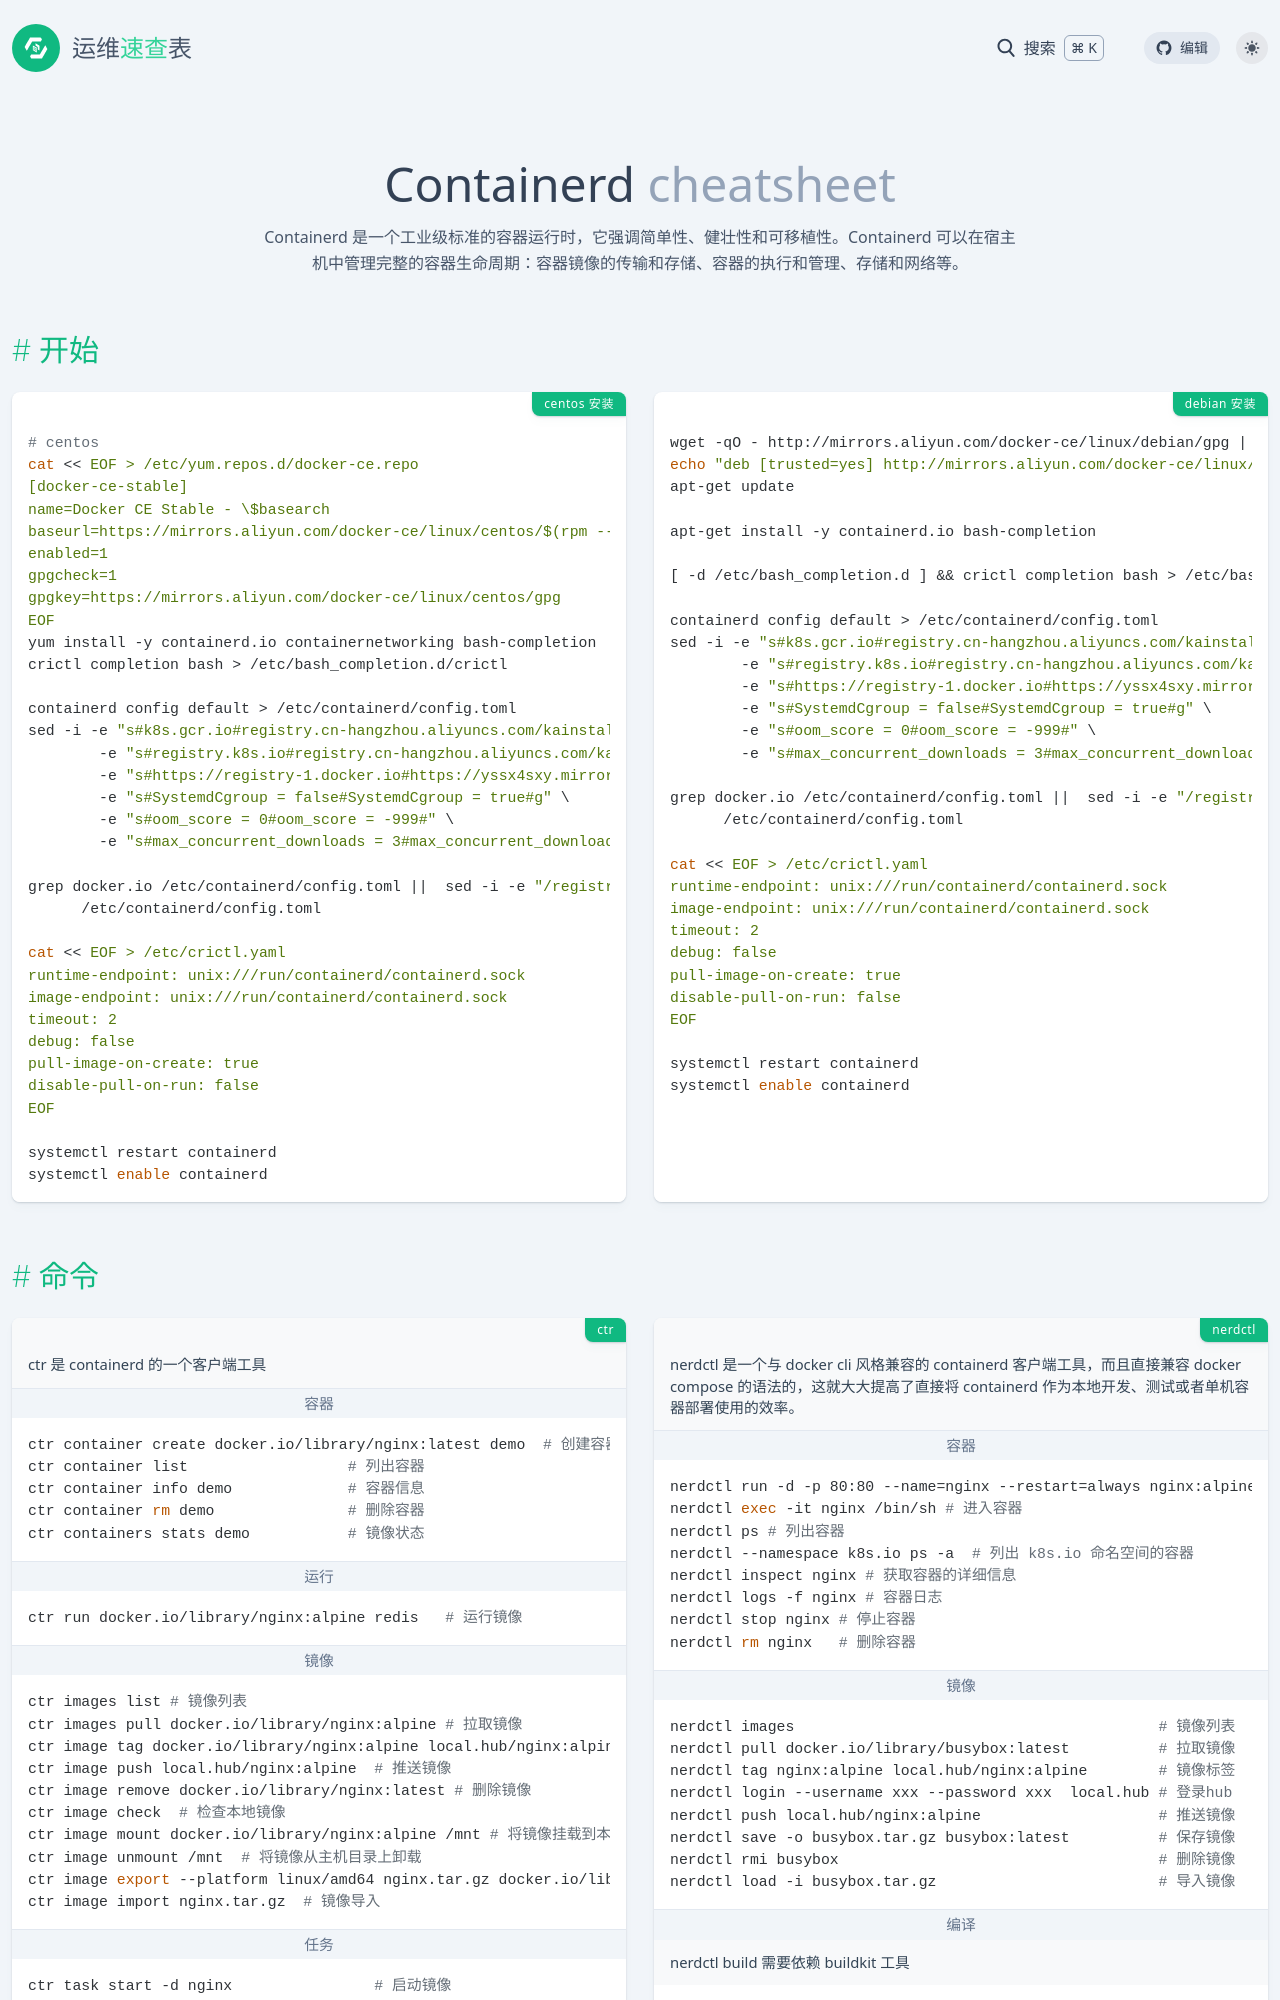

repository: lework/reference · page: containerd.html · generator: jekyll

---
title: Containerd
date: 2022-12-10 17:48:04
background: bg-[#575757]
tags:
    - container
    - virtual
    - image
    - crictl
    - ctr
    - nerdctl
categories:
    - 云原生
intro: Containerd 是一个工业级标准的容器运行时，它强调简单性、健壮性和可移植性。Containerd 可以在宿主机中管理完整的容器生命周期：容器镜像的传输和存储、容器的执行和管理、存储和网络等。
---

开始  {.cols-2}
---------------

### centos 安装

```bash
# centos
cat << EOF > /etc/yum.repos.d/docker-ce.repo
[docker-ce-stable]
name=Docker CE Stable - \$basearch
baseurl=https://mirrors.aliyun.com/docker-ce/linux/centos/$(rpm --eval '%{centos_ver}')/\$basearch/stable
enabled=1
gpgcheck=1
gpgkey=https://mirrors.aliyun.com/docker-ce/linux/centos/gpg
EOF
yum install -y containerd.io containernetworking bash-completion
crictl completion bash > /etc/bash_completion.d/crictl

containerd config default > /etc/containerd/config.toml
sed -i -e "s#k8s.gcr.io#registry.cn-hangzhou.aliyuncs.com/kainstall#g" \
        -e "s#registry.k8s.io#registry.cn-hangzhou.aliyuncs.com/kainstall#g" \
        -e "s#https://registry-1.docker.io#https://yssx4sxy.mirror.aliyuncs.com#g" \
        -e "s#SystemdCgroup = false#SystemdCgroup = true#g" \
        -e "s#oom_score = 0#oom_score = -999#" \
        -e "s#max_concurrent_downloads = 3#max_concurrent_downloads = 10#g" /etc/containerd/config.toml

grep docker.io /etc/containerd/config.toml ||  sed -i -e "/registry.mirrors]/a\ \ \ \ \ \ \ \ [plugins.\"io.containerd.grpc.v1.cri\".registry.mirrors.\"docker.io\"]\n           endpoint = [\"https://yssx4sxy.mirror.aliyuncs.com\"]" \
      /etc/containerd/config.toml

cat << EOF > /etc/crictl.yaml
runtime-endpoint: unix:///run/containerd/containerd.sock
image-endpoint: unix:///run/containerd/containerd.sock
timeout: 2
debug: false
pull-image-on-create: true
disable-pull-on-run: false
EOF
  
systemctl restart containerd
systemctl enable containerd
```

### debian 安装
```bash
wget -qO - http://mirrors.aliyun.com/docker-ce/linux/debian/gpg | sudo apt-key add -
echo "deb [trusted=yes] http://mirrors.aliyun.com/docker-ce/linux/debian $(lsb_release -cs) stable" > /etc/apt/sources.list.d/docker-ce.list
apt-get update

apt-get install -y containerd.io bash-completion

[ -d /etc/bash_completion.d ] && crictl completion bash > /etc/bash_completion.d/crictl

containerd config default > /etc/containerd/config.toml
sed -i -e "s#k8s.gcr.io#registry.cn-hangzhou.aliyuncs.com/kainstall#g" \
        -e "s#registry.k8s.io#registry.cn-hangzhou.aliyuncs.com/kainstall#g" \
        -e "s#https://registry-1.docker.io#https://yssx4sxy.mirror.aliyuncs.com#g" \
        -e "s#SystemdCgroup = false#SystemdCgroup = true#g" \
        -e "s#oom_score = 0#oom_score = -999#" \
        -e "s#max_concurrent_downloads = 3#max_concurrent_downloads = 10#g" /etc/containerd/config.toml

grep docker.io /etc/containerd/config.toml ||  sed -i -e "/registry.mirrors]/a\ \ \ \ \ \ \ \ [plugins.\"io.containerd.grpc.v1.cri\".registry.mirrors.\"docker.io\"]\n           endpoint = [\"https://yssx4sxy.mirror.aliyuncs.com\"]" \
      /etc/containerd/config.toml

cat << EOF > /etc/crictl.yaml
runtime-endpoint: unix:///run/containerd/containerd.sock
image-endpoint: unix:///run/containerd/containerd.sock
timeout: 2
debug: false
pull-image-on-create: true
disable-pull-on-run: false
EOF
  
systemctl restart containerd
systemctl enable containerd
```

命令  {.cols-2}
---------------

### ctr

ctr 是 containerd 的一个客户端工具
